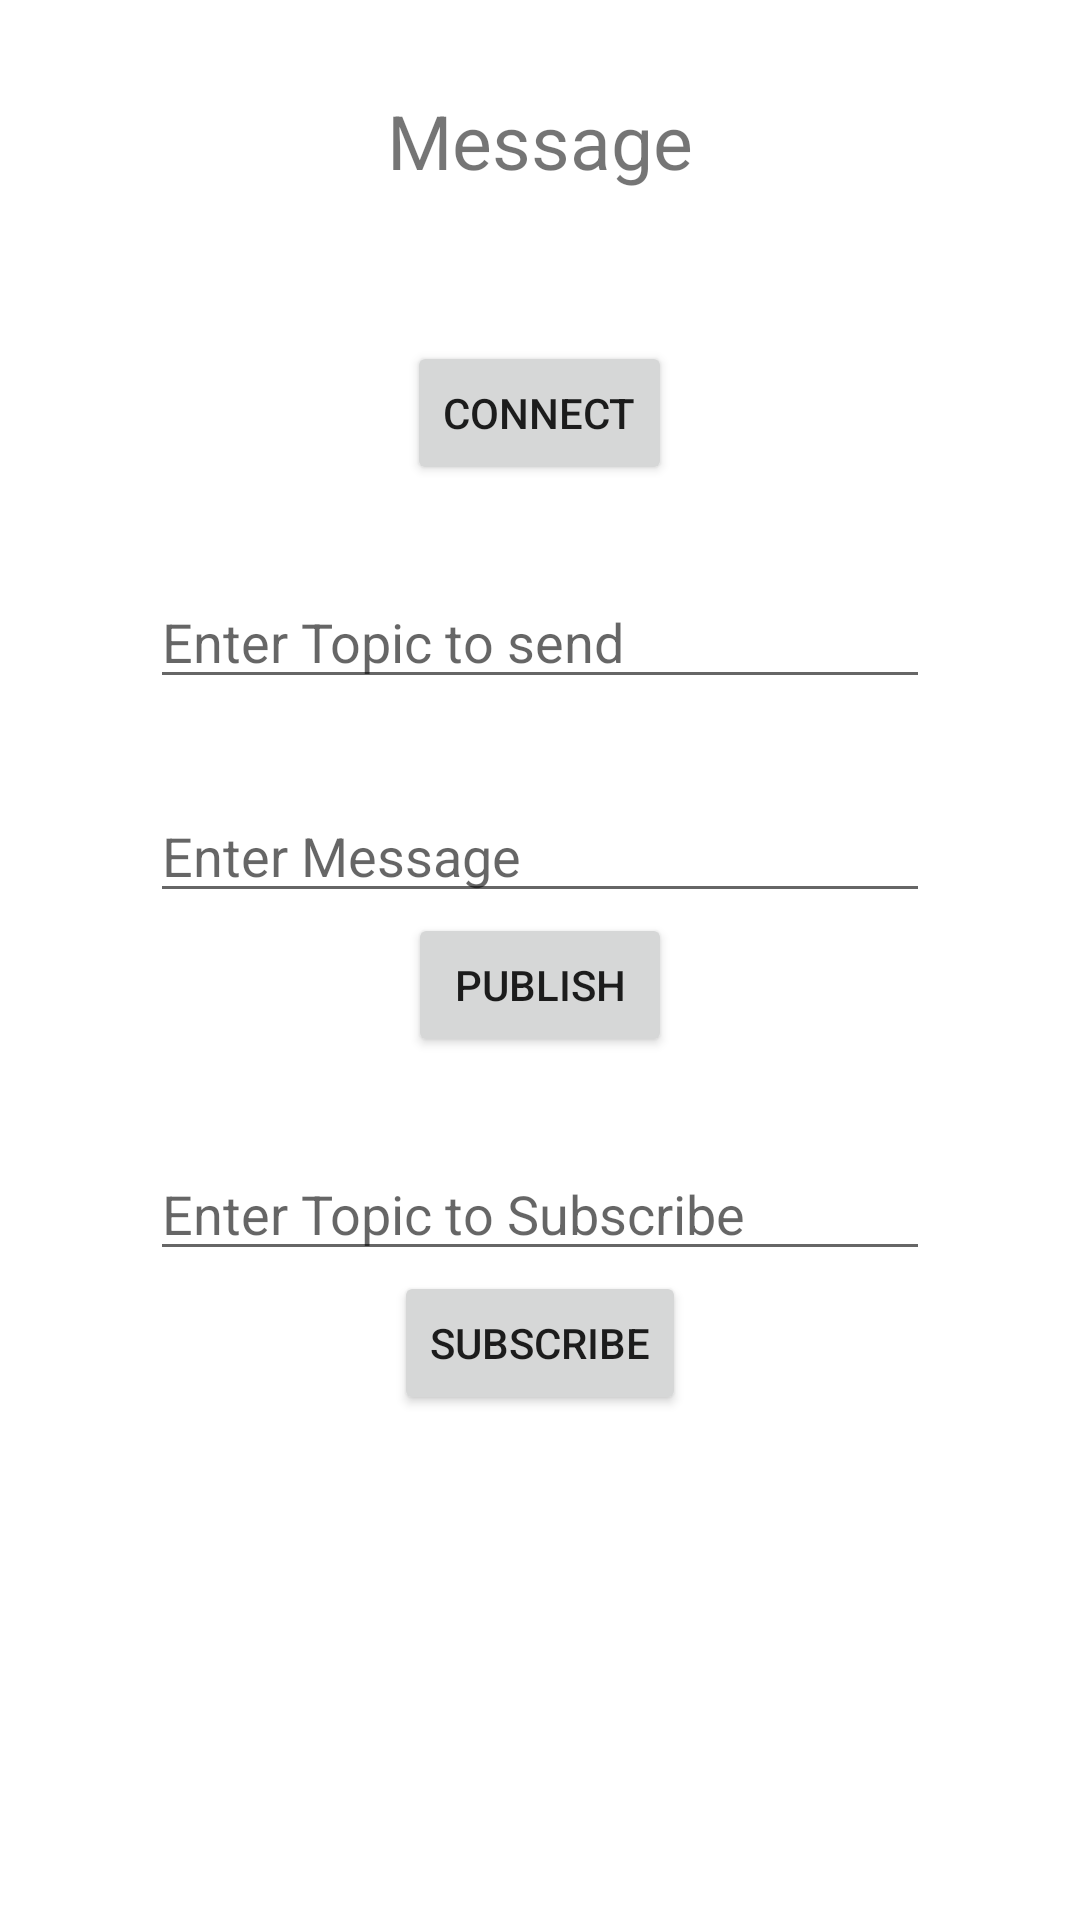

The Android layout XML behind this screen, and the referenced resources:
<!-- AndroidManifest.xml: application theme Theme.MQTTTest -->
<!-- res/layout/activity_main.xml -->
<?xml version="1.0" encoding="utf-8"?>

<RelativeLayout xmlns:android="http://schemas.android.com/apk/res/android"
    xmlns:app="http://schemas.android.com/apk/res-auto"
    xmlns:tools="http://schemas.android.com/tools"
    android:layout_width="match_parent"
    android:layout_height="match_parent"
    tools:context=".MainActivity">

    <TextView
        android:layout_width="wrap_content"
        android:layout_height="wrap_content"
        android:layout_marginTop="30dp"
        android:text="Message"
        android:layout_centerHorizontal="true"
        android:layout_marginBottom="50dp"
        android:textSize="25dp"
        android:id="@+id/submessage"/>

    <Button
        android:layout_width="wrap_content"
        android:layout_height="wrap_content"
        android:text="Connect"
        android:layout_below="@+id/submessage"
        android:layout_centerHorizontal="true"
        android:id="@+id/btnconnect"/>
    <EditText
        android:layout_width="match_parent"
        android:layout_height="wrap_content"
        android:layout_below="@id/btnconnect"
        android:layout_marginHorizontal="50dp"
        android:layout_marginTop="30dp"
        android:hint="Enter Topic to send"
        android:id="@+id/topictosend"/>

    <EditText
        android:layout_width="match_parent"
        android:layout_height="wrap_content"
        android:layout_below="@+id/topictosend"
        android:layout_marginHorizontal="50dp"
        android:layout_marginTop="30dp"
        android:hint="Enter Message"
        android:id="@+id/edtpub"/>
    <Button
        android:layout_width="wrap_content"
        android:layout_height="wrap_content"
        android:layout_below="@+id/edtpub"
        android:layout_centerHorizontal="true"
        android:text="Publish"
        android:id="@+id/btnpub"/>
    <EditText
        android:layout_width="match_parent"
        android:layout_height="wrap_content"
        android:layout_below="@+id/btnpub"
        android:layout_marginHorizontal="50dp"
        android:layout_marginTop="30dp"
        android:hint="Enter Topic to Subscribe"
        android:id="@+id/edtsub"/>
    <Button
        android:layout_width="wrap_content"
        android:layout_height="wrap_content"
        android:layout_below="@+id/edtsub"
        android:text="Subscribe"
        android:layout_centerHorizontal="true"
        android:id="@+id/btnsub"/>

</RelativeLayout>
<!-- resources referenced by this layout -->
<resources>
  <style name="Theme.MQTTTest" parent="Theme.MaterialComponents.DayNight.DarkActionBar">
          
          <item name="colorPrimary">@color/purple_500</item>
          <item name="colorPrimaryVariant">@color/purple_700</item>
          <item name="colorOnPrimary">@color/white</item>
          
          <item name="colorSecondary">@color/teal_200</item>
          <item name="colorSecondaryVariant">@color/teal_700</item>
          <item name="colorOnSecondary">@color/black</item>
          
          <item name="android:statusBarColor" tools:targetApi="l">?attr/colorPrimaryVariant</item>
          
      </style>
  <!-- not gathered from this repository: default colours our renderer supplied (Android Studio template values) -->
  <color name="purple_500">#FF6200EE</color>
  <color name="purple_700">#FF3700B3</color>
  <color name="teal_200">#FF03DAC5</color>
  <color name="teal_700">#FF018786</color>
  <color name="black">#FF000000</color>
  <color name="white">#FFFFFFFF</color>
</resources>
